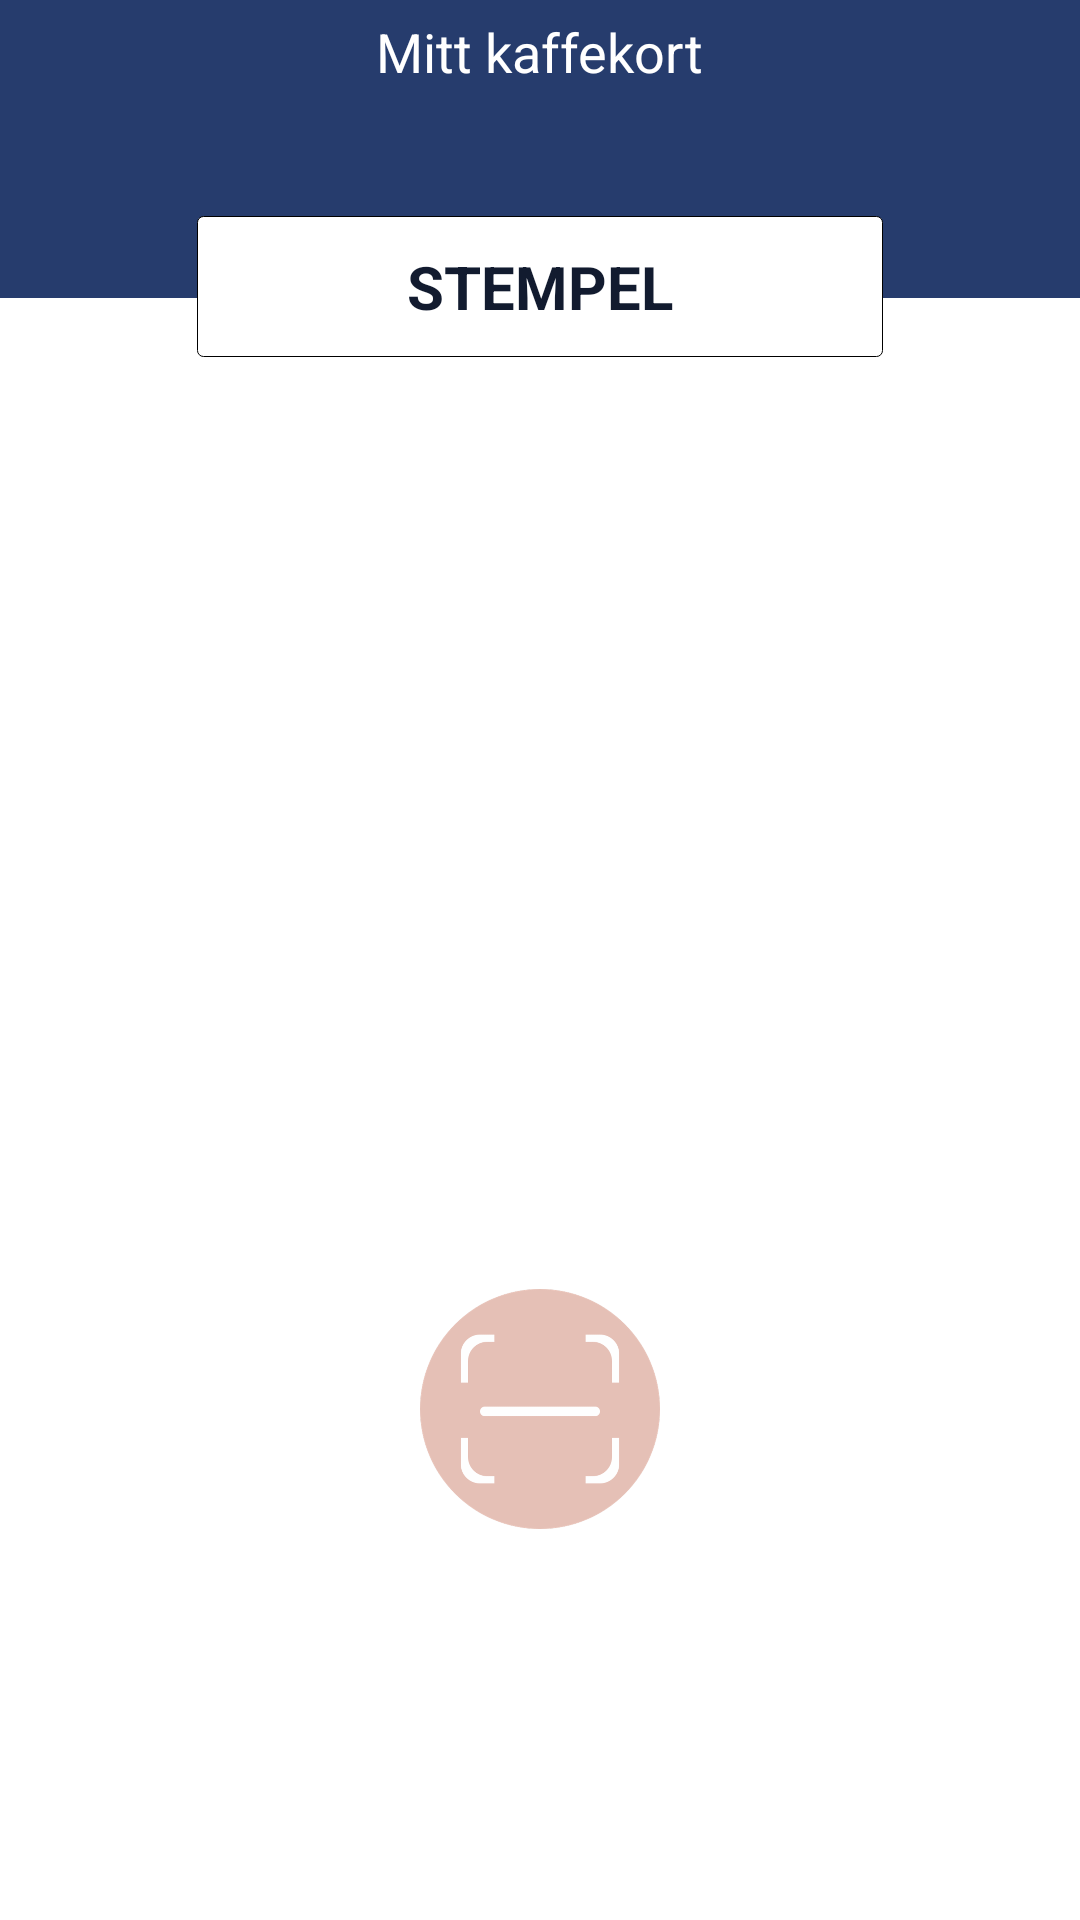

Write the Android layout XML for this screen, with the resource values it uses.
<!-- AndroidManifest.xml: activity theme ToolbarAppTheme -->
<!-- res/layout/fragment_home.xml -->
<?xml version="1.0" encoding="utf-8"?>
<layout xmlns:android="http://schemas.android.com/apk/res/android" xmlns:app="http://schemas.android.com/apk/res-auto">
    <data>
        <variable
                name="viewModel"
                type="com.maxx.nordvaest.ui.home.HomeFragmentViewModel"/>
    </data>

    <RelativeLayout android:layout_width="match_parent"
                    android:layout_height="match_parent">

        <RelativeLayout
                android:orientation="vertical"
                android:background="@color/white"
                android:layout_width="match_parent"
                android:layout_height="match_parent">

            <LinearLayout
                    android:id="@+id/upperLayout"
                    android:layout_width="match_parent"
                    android:gravity="center"
                    android:layout_height="wrap_content"
                    android:background="@color/colorPrimary"
                    android:orientation="vertical">

                <TextView android:layout_width="wrap_content"
                          android:textSize="18sp"
                          android:layout_marginTop="5dp"
                          android:textColor="@color/white"
                          android:layout_height="wrap_content"
                          android:text="Mitt kaffekort"/>


                <androidx.recyclerview.widget.RecyclerView
                        android:id="@+id/recyclerView"
                        android:layout_gravity="center_horizontal"
                        android:layout_marginTop="20dp"
                        android:layout_marginStart="80dp"
                        android:layout_marginEnd="80dp"
                        app:set_list="@{viewModel.homeDataList}"
                        android:orientation="vertical"
                        style="@style/WidthMatchHeightWrap"
                        android:layout_marginBottom="50dp"/>

            </LinearLayout>

            <FrameLayout
                    android:layout_below="@id/upperLayout"
                    android:layout_width="match_parent"
                    android:id="@+id/relativeLayout"
                    android:layout_height="match_parent">

                <androidx.recyclerview.widget.RecyclerView
                        android:id="@+id/dataRecyclerView"
                        app:set_list="@{viewModel.qrDataList}"
                        android:orientation="vertical"
                        app:layoutManager="androidx.recyclerview.widget.LinearLayoutManager"
                        style="@style/WidthMatchHeightWrap"/>

                <ImageView android:layout_width="80dp"
                           android:id="@+id/scanIconImageView"
                           android:layout_marginTop="100dp"
                           android:layout_height="80dp"
                           android:background="@drawable/scan_icon"
                           android:layout_gravity="center"/>

            </FrameLayout>

            <TextView android:layout_width="wrap_content"
                      android:textSize="20sp"
                      android:textStyle="bold"
                      android:layout_above="@id/relativeLayout"
                      android:layout_centerHorizontal="true"
                      android:layout_marginBottom="-20dp"
                      android:adjustViewBounds="true"
                      android:background="@drawable/rectangle_bg"
                      android:layout_gravity="center"
                      android:textColor="@color/text_color_blue"
                      android:layout_height="wrap_content"
                      android:text="STEMPEL"/>

        </RelativeLayout>

    </RelativeLayout>

</layout>
<!-- resources referenced by this layout -->
<resources>
  <color name="colorPrimary">#263c6d</color>
  <color name="text_color_blue">#121b2f</color>
  <color name="white">#ffffff</color>
  <!-- drawable rectangle_bg (drawable) -->
  <shape xmlns:android="http://schemas.android.com/apk/res/android" android:shape="rectangle">
      <solid android:color="@color/white"/>
      <stroke android:width="0.1dip"
              android:color="@color/black"/>
      <corners android:bottomLeftRadius="2dp"
               android:bottomRightRadius="2dp"
               android:topLeftRadius="2dp"
               android:topRightRadius="2dp"/>
      <padding
              android:left="70dp"
              android:bottom="10dp"
              android:top="10dp"
              android:right="70dp"/>
  </shape>
  <!-- drawable scan_icon: png bitmap (drawable-hdpi, 17406 bytes) -->
  <style name="WidthMatchHeightWrap">
          <item name="android:layout_width">match_parent</item>
          <item name="android:layout_height">wrap_content</item>
      </style>
  <style name="ToolbarAppTheme" parent="AppTheme">
          <item name="windowActionBar">false</item>
          <item name="windowNoTitle">true</item>
      </style>
  <color name="black">#000000</color>
  <style name="AppTheme" parent="Theme.AppCompat.Light.NoActionBar.FullScreen">
          
          <item name="colorPrimary">@color/colorPrimary</item>
          <item name="colorPrimaryDark">@color/colorPrimaryDark</item>
          <item name="colorAccent">@color/colorAccent</item>
      </style>
  <style name="Theme.AppCompat.Light.NoActionBar.FullScreen" parent="@style/Theme.AppCompat.Light">
          <item name="windowNoTitle">true</item>
          <item name="windowActionBar">false</item>
          <item name="android:windowContentOverlay">@null</item>
          <item name="colorAccent">@color/colorAccent</item>
      </style>
  <color name="colorPrimaryDark">#263c6d</color>
  <color name="colorAccent">#eac6ba</color>
</resources>
